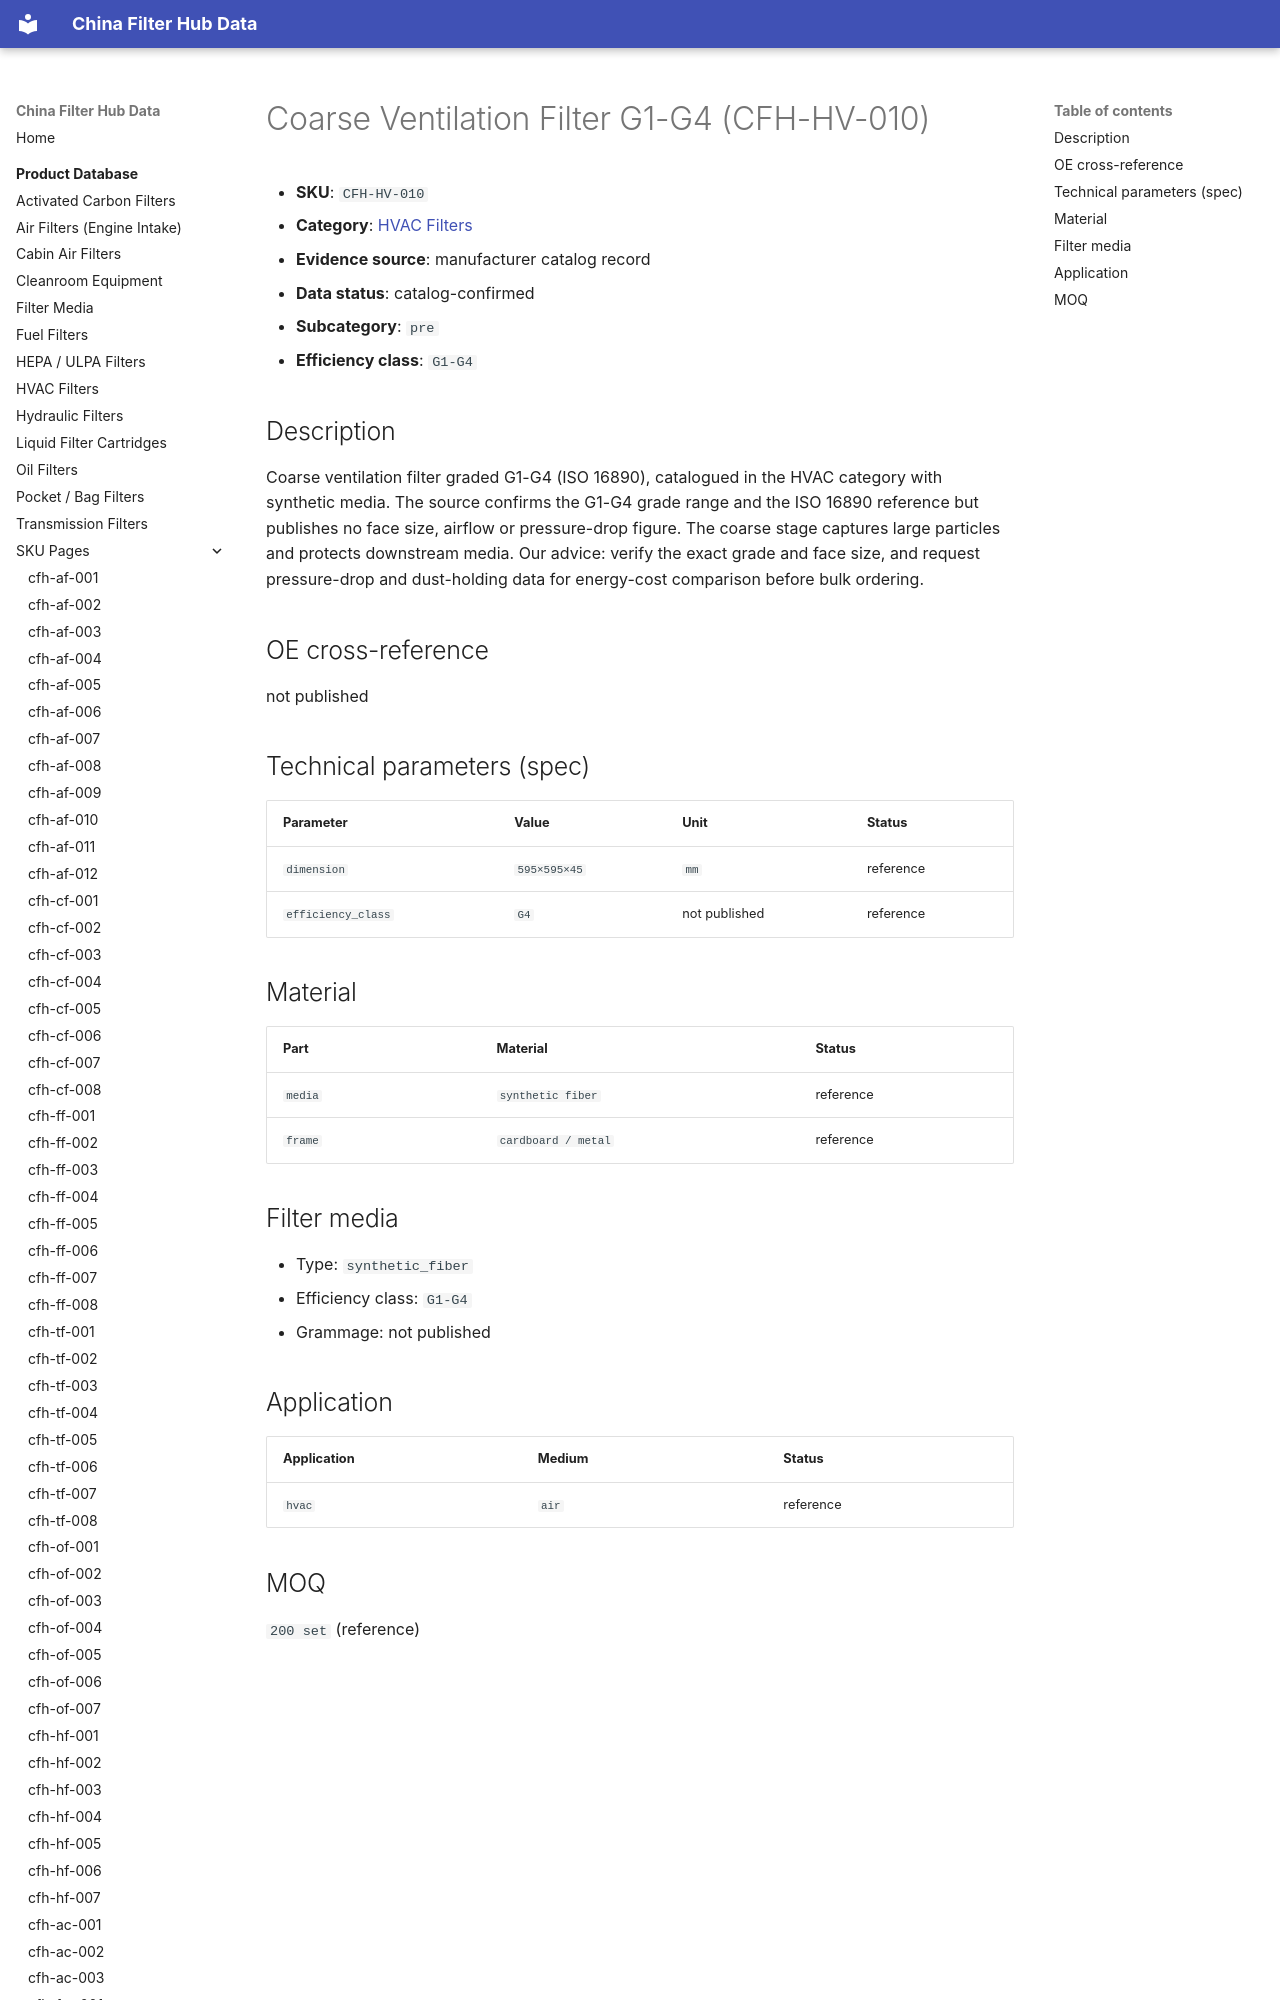

repository: martinxionbiotech-max/data.filterhub · page: products/cfh-hv-010/index.html · generator: mkdocs

# Coarse Ventilation Filter G1-G4 (CFH-HV-010)

<!-- AUTO-GENERATED: edit the dataset (data/products.json), then rerun scripts/build-product-pages.py. Do not hand-edit values. -->

- **SKU**: `CFH-HV-010`
- **Category**: [HVAC Filters](hvac-filters.md)
- **Evidence source**: manufacturer catalog record
- **Data status**: catalog-confirmed

- **Subcategory**: `pre`
- **Efficiency class**: `G1-G4`
